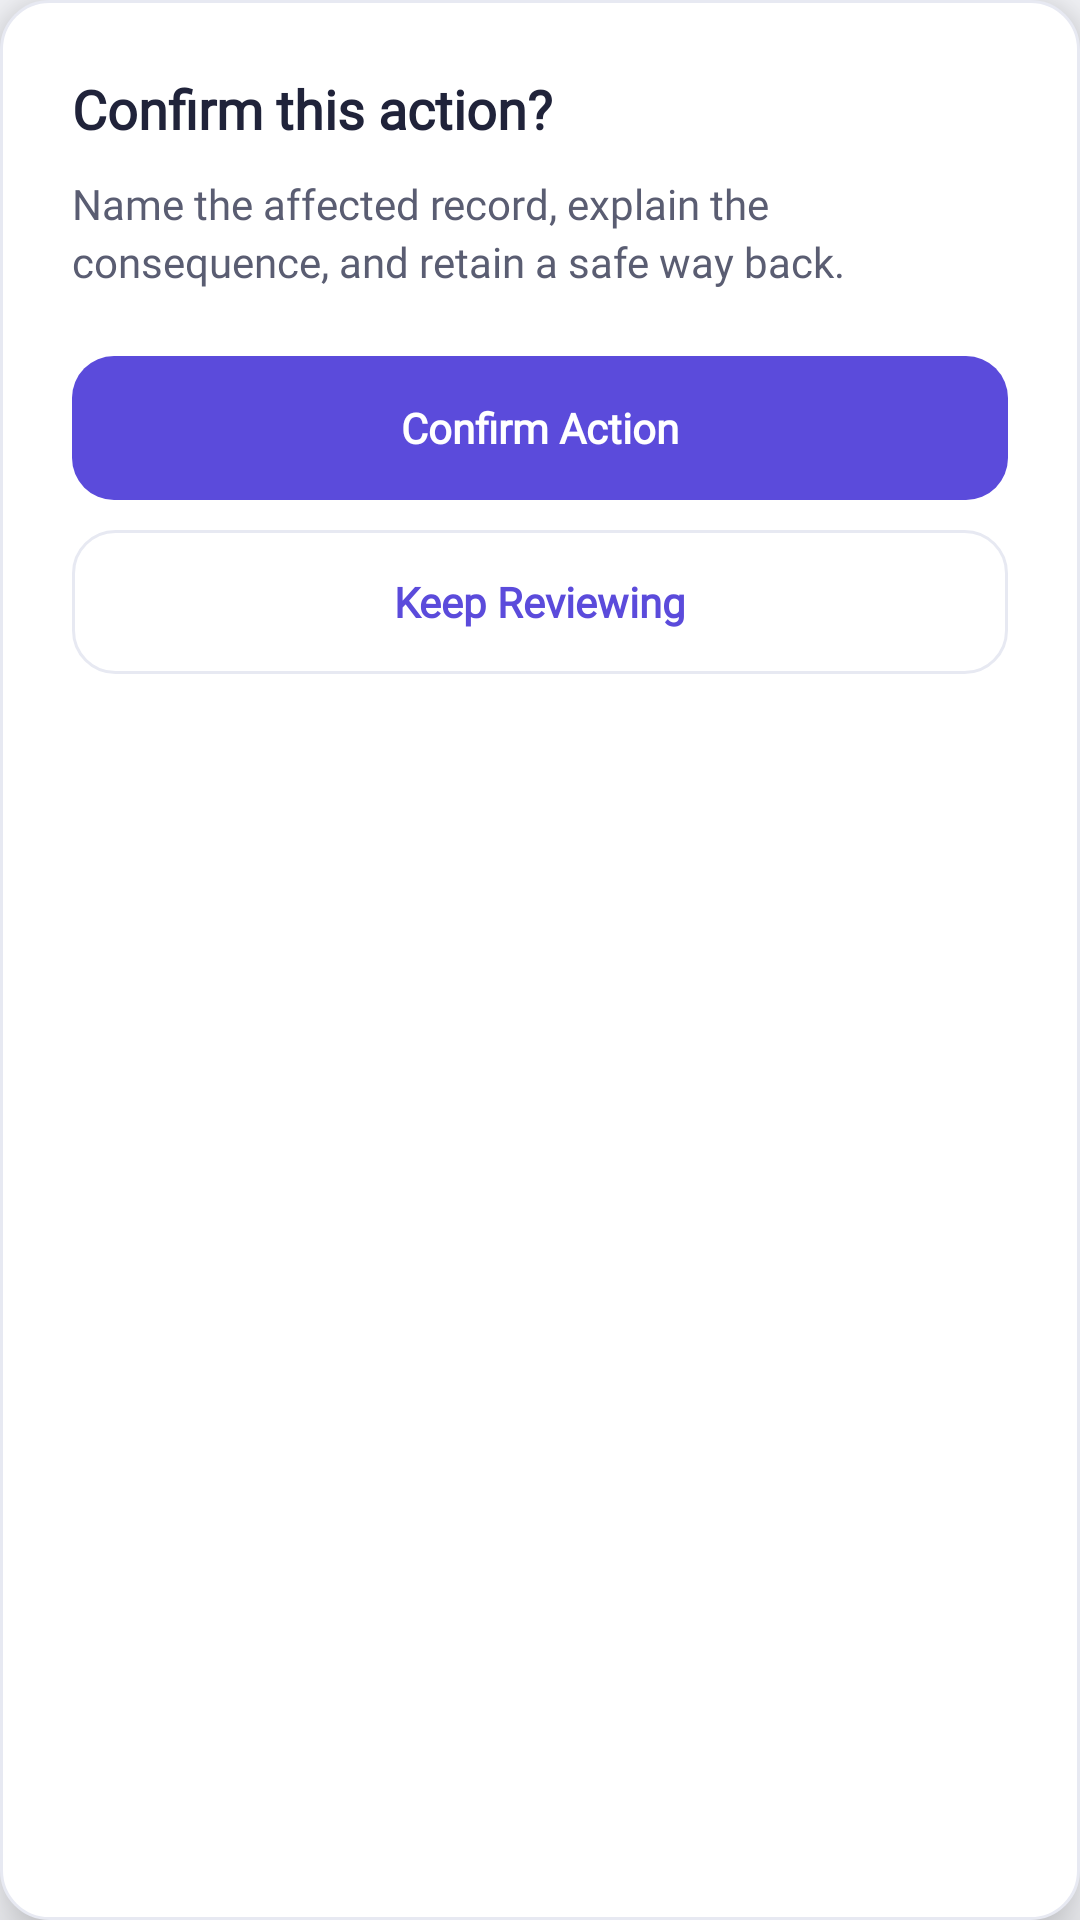

The Android layout XML behind this screen, and the referenced resources:
<!-- AndroidManifest.xml: application theme Theme.BizBridgeApp -->
<!-- res/layout/dialog_confirmation_specimen.xml -->
<?xml version="1.0" encoding="utf-8"?>
<LinearLayout xmlns:android="http://schemas.android.com/apk/res/android"
    android:layout_width="320dp"
    android:layout_height="wrap_content"
    android:layout_gravity="center"
    android:background="@drawable/bg_card_white"
    android:elevation="12dp"
    android:orientation="vertical"
    android:padding="24dp">

    
    <TextView
        android:id="@+id/tv_dialog_title"
        android:layout_width="match_parent"
        android:layout_height="wrap_content"
        android:fontFamily="@font/inter_variable"
        android:text="Confirm this action?"
        android:textColor="@color/text_primary"
        android:textSize="18sp"
        android:textStyle="bold" />

    
    <TextView
        android:id="@+id/tv_dialog_message"
        android:layout_width="match_parent"
        android:layout_height="wrap_content"
        android:layout_marginTop="10dp"
        android:fontFamily="@font/inter_variable"
        android:lineSpacingExtra="3dp"
        android:text="Name the affected record, explain the consequence, and retain a safe way back."
        android:textColor="@color/text_secondary"
        android:textSize="14sp" />

    
    <LinearLayout
        android:layout_width="match_parent"
        android:layout_height="wrap_content"
        android:layout_marginTop="22dp"
        android:orientation="vertical">

        
        <androidx.appcompat.widget.AppCompatButton
            android:id="@+id/btn_dialog_confirm"
            android:layout_width="match_parent"
            android:layout_height="48dp"
            android:background="@drawable/bg_button_primary"
            android:fontFamily="@font/inter_variable"
            android:stateListAnimator="@null"
            android:text="Confirm Action"
            android:textAllCaps="false"
            android:textColor="@color/white"
            android:textSize="14sp"
            android:textStyle="bold" />

        
        <androidx.appcompat.widget.AppCompatButton
            android:id="@+id/btn_dialog_cancel"
            android:layout_width="match_parent"
            android:layout_height="48dp"
            android:layout_marginTop="10dp"
            android:background="@drawable/bg_button_secondary"
            android:fontFamily="@font/inter_variable"
            android:stateListAnimator="@null"
            android:text="Keep Reviewing"
            android:textAllCaps="false"
            android:textColor="@color/primary"
            android:textSize="14sp"
            android:textStyle="bold" />
    </LinearLayout>

</LinearLayout>
<!-- resources referenced by this layout -->
<resources>
  <color name="primary">#5B4BDB</color>
  <color name="text_primary">#20233A</color>
  <color name="text_secondary">#5A5D72</color>
  <color name="white">#FFFFFFFF</color>
  <!-- drawable bg_button_primary (drawable) -->
  <?xml version="1.0" encoding="utf-8"?>
  <ripple xmlns:android="http://schemas.android.com/apk/res/android"
      android:color="#33FFFFFF">
      <item>
          <shape android:shape="rectangle">
              <solid android:color="@color/primary" />
              <corners android:radius="@dimen/radius_button" />
          </shape>
      </item>
  </ripple>
  <!-- drawable bg_button_secondary (drawable) -->
  <?xml version="1.0" encoding="utf-8"?>
  <ripple xmlns:android="http://schemas.android.com/apk/res/android"
      android:color="#1A5B4BDB">
      <item>
          <shape android:shape="rectangle">
              <solid android:color="@color/surface_white" />
              <stroke
                  android:width="@dimen/stroke_subtle"
                  android:color="@color/border_subtle" />
              <corners android:radius="@dimen/radius_button" />
          </shape>
      </item>
  </ripple>
  <!-- drawable bg_card_white (drawable) -->
  <?xml version="1.0" encoding="utf-8"?>
  <shape xmlns:android="http://schemas.android.com/apk/res/android"
      android:shape="rectangle">
      <solid android:color="@color/surface_white" />
      <stroke
          android:width="@dimen/stroke_subtle"
          android:color="@color/border_subtle" />
      <corners android:radius="@dimen/radius_card" />
  </shape>
  <style name="Theme.BizBridgeApp" parent="Base.Theme.BizBridgeApp" />
  <dimen name="radius_button">14dp</dimen>
  <color name="surface_white">#FFFFFF</color>
  <dimen name="stroke_subtle">1dp</dimen>
  <color name="border_subtle">#E7E9F2</color>
  <dimen name="radius_card">16dp</dimen>
  <style name="Base.Theme.BizBridgeApp" parent="Theme.Material3.Light.NoActionBar">
          
          <item name="colorPrimary">@color/primary</item>
          <item name="colorOnPrimary">@color/white</item>
          <item name="colorSecondary">@color/secondary</item>
          <item name="colorOnSecondary">@color/white</item>
          <item name="android:windowBackground">@color/background</item>
          <item name="android:statusBarColor">@color/background</item>
          <item name="android:windowLightStatusBar">true</item>
          <item name="fontFamily">@font/inter_variable</item>
      </style>
  <color name="secondary">#20B8A6</color>
  <color name="background">#F7F8FC</color>
</resources>
